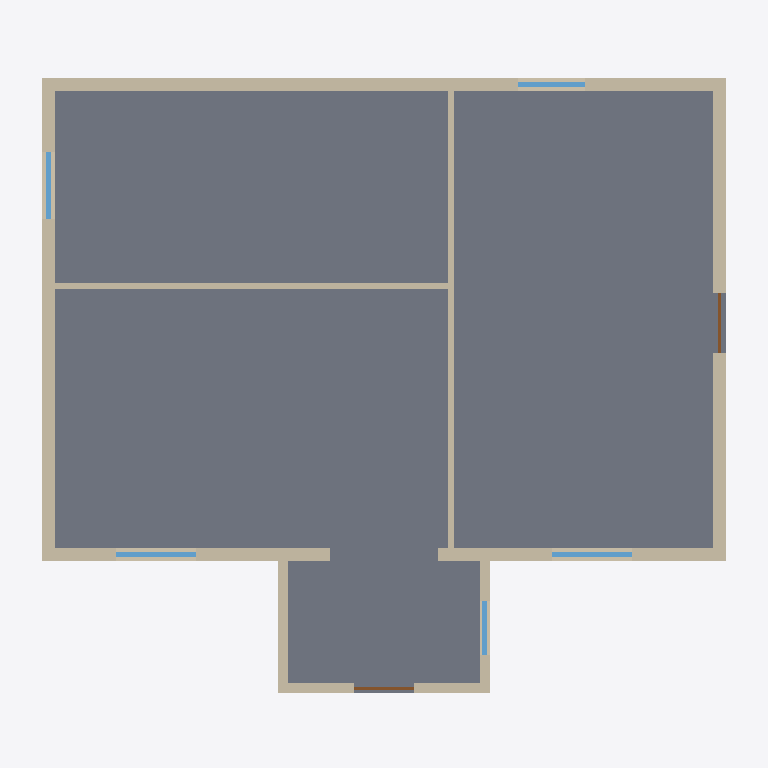
Plan cut of the same IFC building model at storey 'Ground' (level 0.00 m, cut at 1.40 m), seen from above with north up, elements coloured by IFC class: 9 walls (beige), 5 windows (light blue), 2 doors (brown), 1 slab (grey). Cut surfaces are drawn darker.
Extent 10.6 m × 9.7 m × 8.3 m (x, y, z). Storeys (2): Ground at 0.00 m; Upper at 2.95 m. Elements (30): 14 IfcWall, 9 IfcWindow, 2 IfcDoor, 2 IfcRoof, 2 IfcSlab, 1 IfcCovering.

HEADER;
FILE_DESCRIPTION(('ViewDefinition [CoordinationView]'),'2;1');
FILE_NAME('','2026-10-15T10:49:12',(''),(''),'IfcOpenShell 0.9.0post1+b5e509b','IfcOpenShell 0.9.0post1+b5e509b','');
FILE_SCHEMA(('IFC4'));
ENDSEC;
DATA;
#13=IFCPROJECT('0NyWAsC7DSovaIn6fCjvIF',$,'Fictional Test House','Generated by Rebuilt MODEL — review model',$,$,$,(#10),#12);
#19=IFCSITE('1gM0np91fQNAZT6PJndhG0',$,'FICTIONAL — no real address',$,$,#18,$,$,.ELEMENT.,$,$,$,$,$);
#25=IFCBUILDING('0xozunZyXHXwxEGOg2FNt6',$,'Main house',$,$,#24,$,$,.ELEMENT.,$,$,$);
#31=IFCBUILDINGSTOREY('1dHso7$k9NwA_Dy_Zpg2c3',$,'Ground',$,$,#30,$,'G',.ELEMENT.,0.0);
#37=IFCBUILDINGSTOREY('2VULdVIMzIyRBdXZ0nL8yj',$,'Upper',$,$,#36,$,'U',.ELEMENT.,2.95);
#625=IFCSLAB('02OBIYAubSrxTXujGFOClD',$,'Ground slab',$,$,#622,#624,'S-G-base',.BASESLAB.);
#954=IFCWALL('2nE8WKQyzMaurVMmF3aFfw',$,'Ground north wall',$,$,#951,#953,'W-G-N',.SOLIDWALL.);
#975=IFCWALL('3EmIlvpJ5QMuP0lBZ04LxF',$,'Ground south wall',$,$,#972,#974,'W-G-S',.SOLIDWALL.);
#996=IFCWALL('171q4eaeTTLwpvdvjEX8Gb',$,'Ground west wall',$,$,#993,#995,'W-G-W',.SOLIDWALL.);
#891=IFCWALL('3R9xc7WdfQKeRrbH2PMbjQ',$,'Ground east wall',$,$,#888,#890,'W-G-E',.SOLIDWALL.);
#912=IFCWALL('0YETEn5UfSdvW8riKTcKh1',$,'Ground partition x=6',$,$,#909,#911,'W-G-I1',.SOLIDWALL.);
#933=IFCWALL('2bVmo9gv1Mgfd9NF1f21ml',$,'Ground partition y=4',$,$,#930,#932,'W-G-I2',.SOLIDWALL.);
#842=IFCWALL('38ZXxHu7fSYh8SdJX0GcaD',$,'Mudroom south wall',$,$,#839,#841,'W-G-BS',.SOLIDWALL.);
#870=IFCWALL('18H3CcUOvRjgkRKpNrg7zt',$,'Mudroom west wall',$,$,#867,#869,'W-G-BW',.SOLIDWALL.);
#821=IFCWALL('0uKGNy8kHVSOGBlNzoVHJ6',$,'Mudroom east wall',$,$,#818,#820,'W-G-BE',.SOLIDWALL.);
#271=IFCWINDOW('1PeKgn1tDHDBqG86C34kGg',$,'O-G-S-W1 window',$,$,#268,#270,'O-G-S-W1#fill',1.2,1.2,.WINDOW.,$,'double-hung');
#313=IFCWINDOW('0BaZAqHMTJ4AEuCaeBghPN',$,'O-G-S-W2 window',$,$,#310,#312,'O-G-S-W2#fill',1.2,1.2,.WINDOW.,$,'double-hung');
#208=IFCWINDOW('3cOCxdT7TLIh6jyg3pwozw',$,'O-G-N-W3 window',$,$,#205,#207,'O-G-N-W3#fill',1.0,1.0,.WINDOW.,$,'slider');
#355=IFCWINDOW('21yWvnhyDPzBNwmda9Lq$J',$,'O-G-W-W4 window',$,$,#352,#354,'O-G-W-W4#fill',1.2,1.0,.WINDOW.,$,'casement');
#82=IFCWINDOW('35pLqhnZTRI8SiHj8b_AKF',$,'O-G-BE-W5 window',$,$,#79,#81,'O-G-BE-W5#fill',1.0,0.8,.WINDOW.,$,'fixed');
#124=IFCDOOR('2jrFYfOrLKNwiDkZ5wdKH1',$,'O-G-BS-D2 door',$,$,#121,#123,'O-G-BS-D2#fill',2.03,0.9,.DOOR.,$,'single-swing-right');
#166=IFCDOOR('1I$Fn9J8rGWAYHg5E01b6D',$,'O-G-E-D1 door',$,$,#163,#165,'O-G-E-D1#fill',2.03,0.9,.DOOR.,$,'single-swing-left');
ENDSEC;
